Run: headless pygame with SDL's dummy video driver; simulated clock (each Clock.tick advances the game by its frame time, no real sleeping); random seed 0; keys injected as events and as key.get_pressed() state; no mouse input.
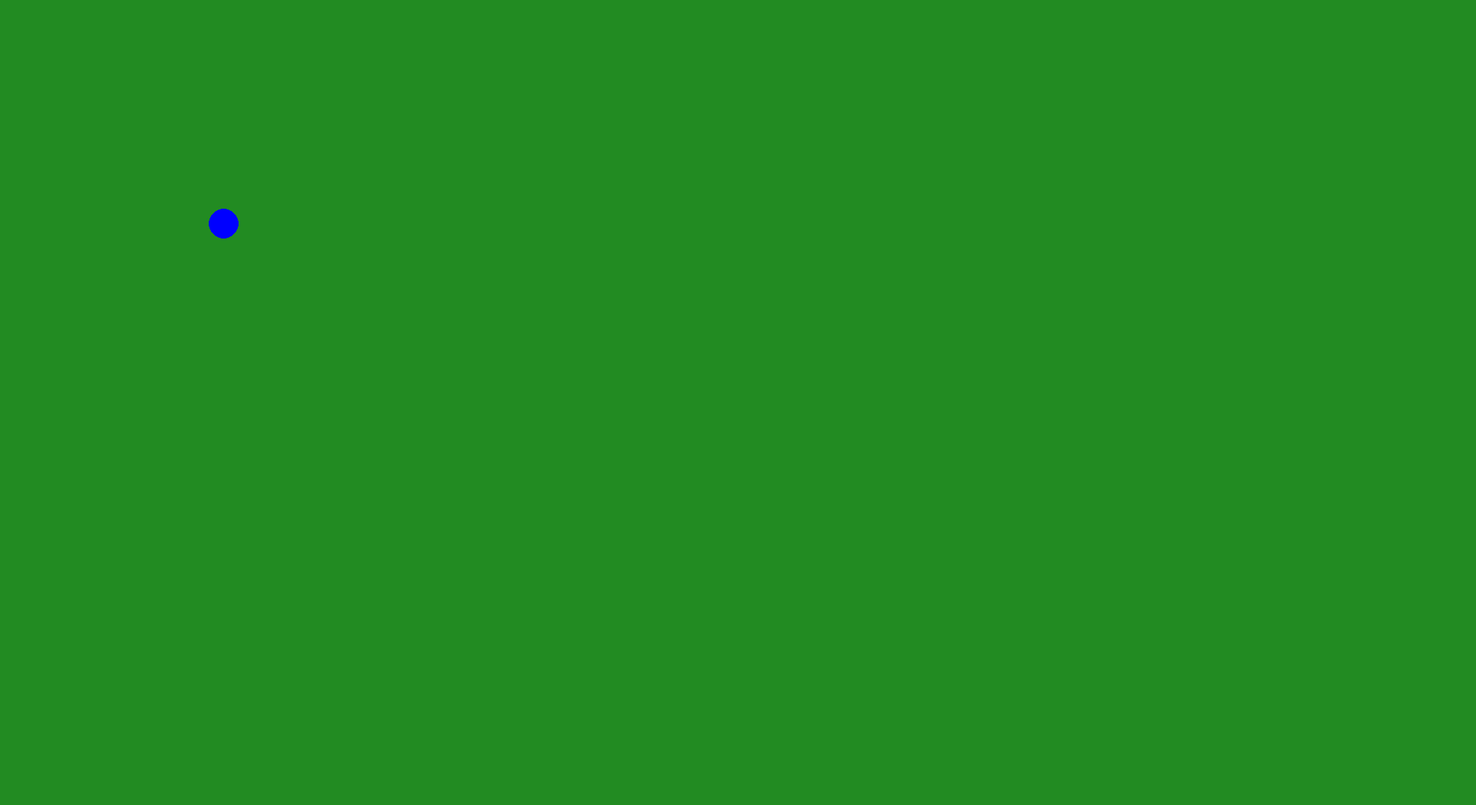
Frame 1 of 4 · flips 1–60 · no input
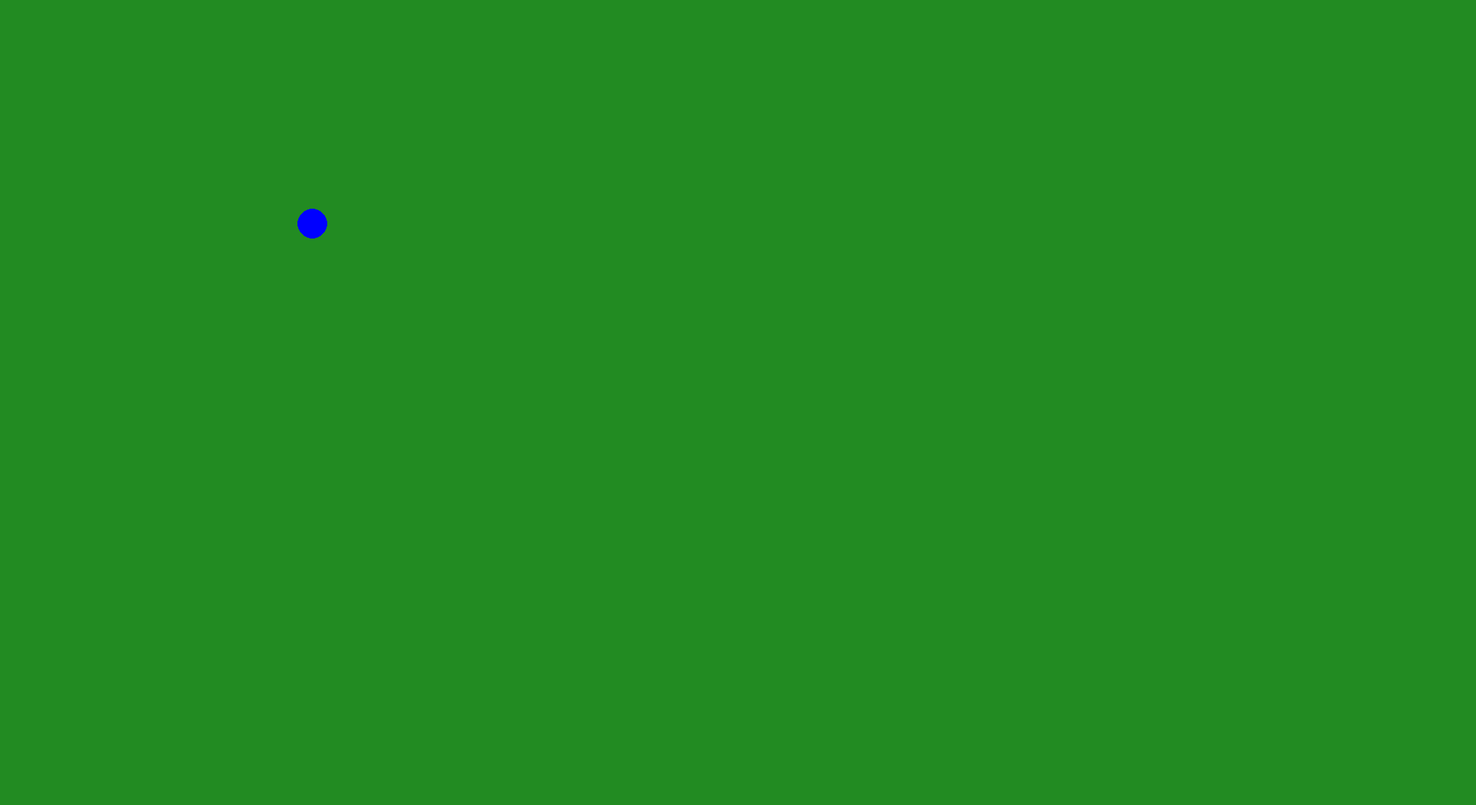
Frame 2 of 4 · flips 61–180 · tapped SPACE, RETURN · held RIGHT (→), D
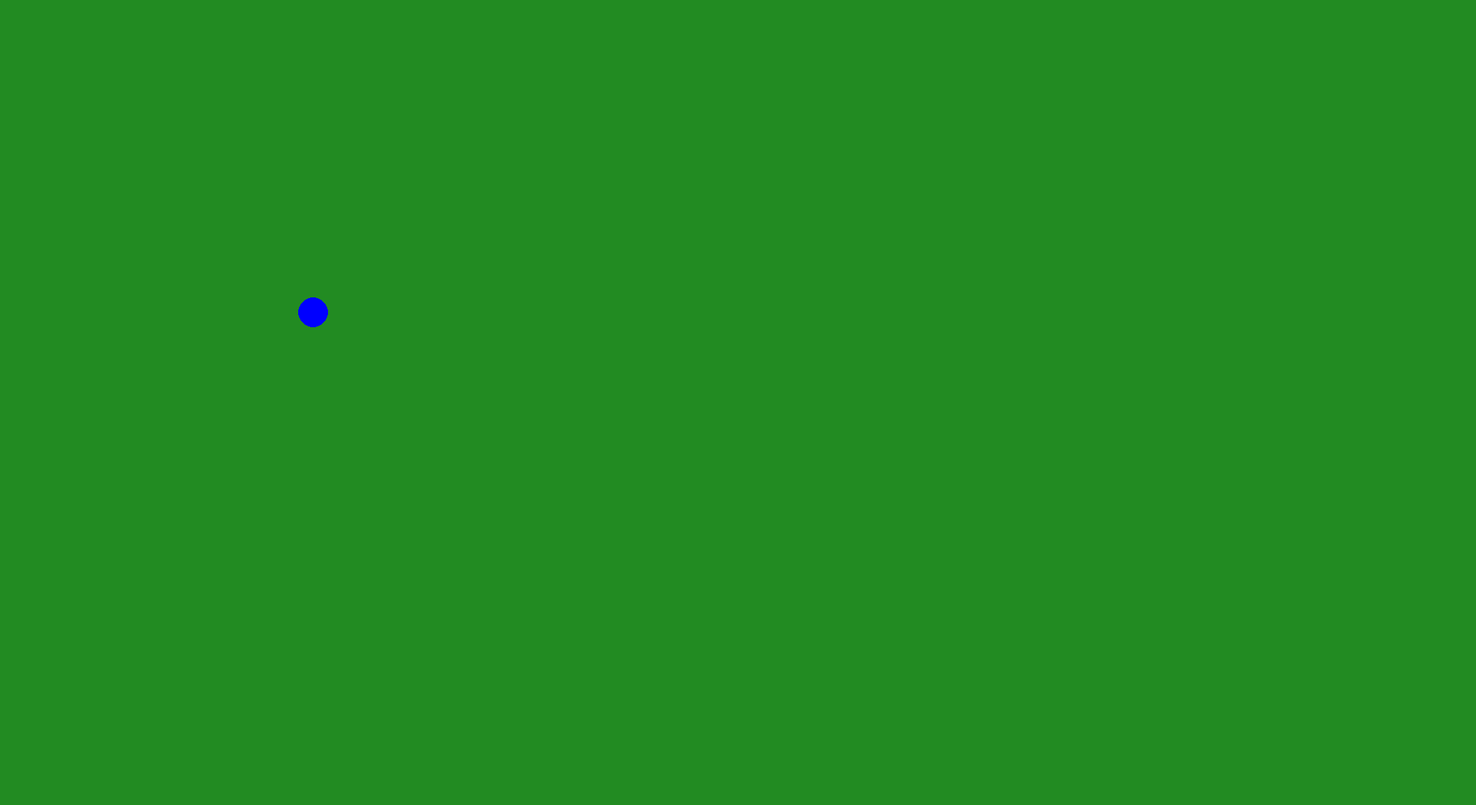
Frame 3 of 4 · flips 181–300 · held DOWN (↓), S
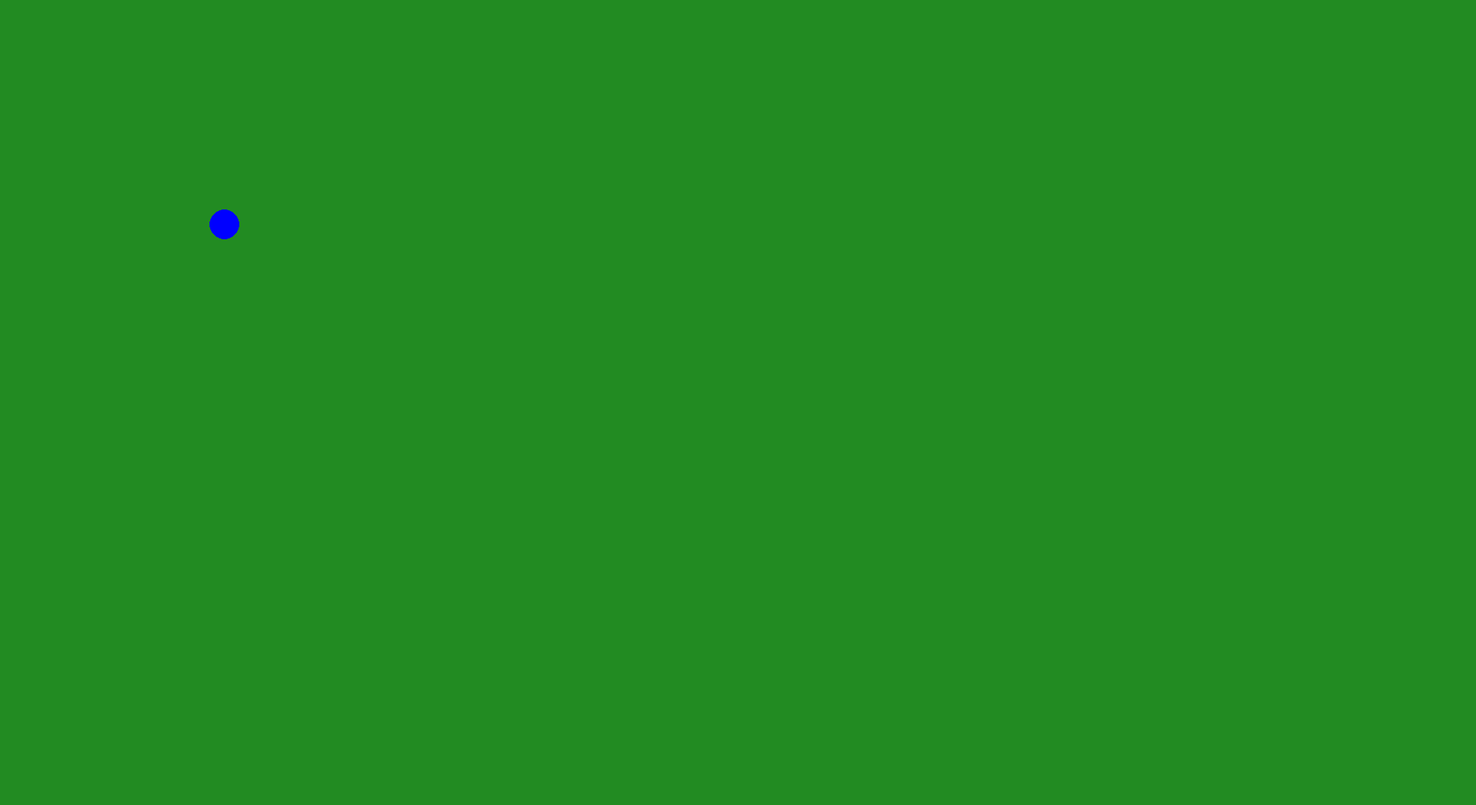
Frame 4 of 4 · flips 301–420 · held LEFT (←), A, UP (↑), W

The pygame program that drew these frames:

import pygame

#system:
pygame.init()
screen = pygame.display.set_mode((1980, 1080))
clock = pygame.time.Clock()

#Player:
class Player:
    def __init__(self):
        self.x = 300
        self.y = 300
        self.size = 20
        self.speed = 1
run = True
player = Player()
while run:
    pygame.display.update() #update

    screen.fill((34, 139, 34)) #fon

    clock.tick(60)

    pygame.draw.circle(screen, "Blue", (player.x, player.y), player.size) #draw player

    #player control:
    key = pygame.key.get_pressed()
    if key[pygame.K_UP]:
        player.y -= player.speed
    if key[pygame.K_DOWN]:
        player.y += player.speed
    if key[pygame.K_RIGHT]:
        player.x += player.speed
    if key[pygame.K_LEFT]:
        player.x -= player.speed

    #Quit:
    for event in pygame.event.get():
        if event.type == pygame.QUIT:
            run = False
            pygame.quit()
